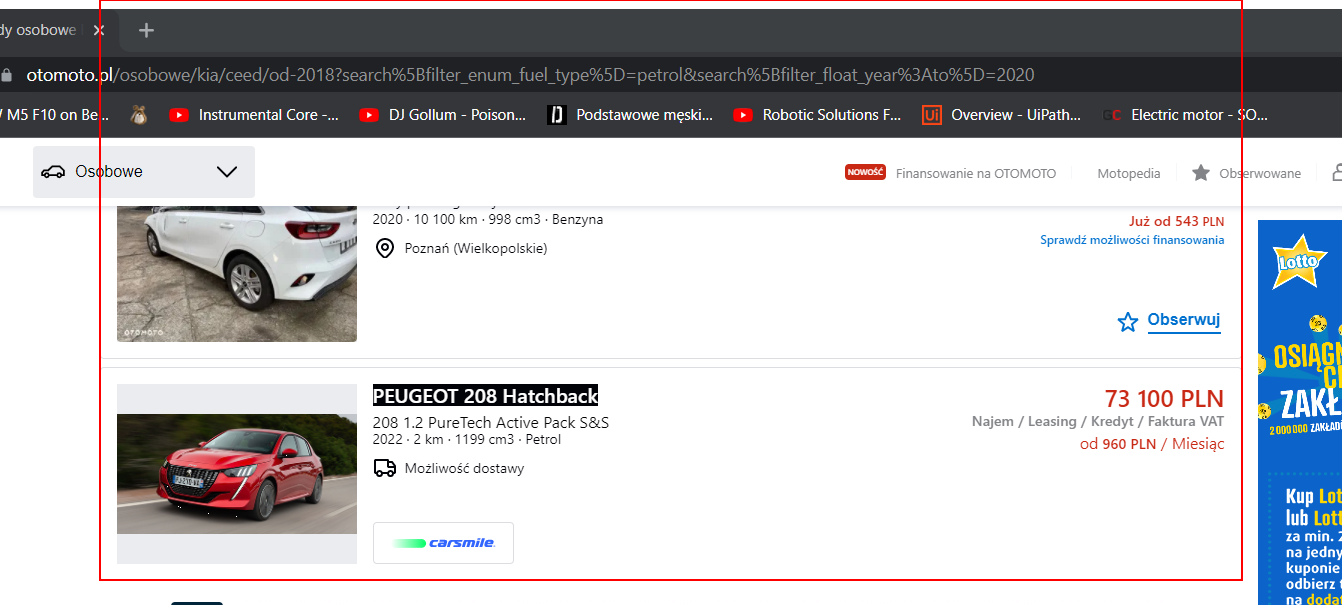
Workflow: otomoto_SzukajAut

Step 1: get-text from the main
